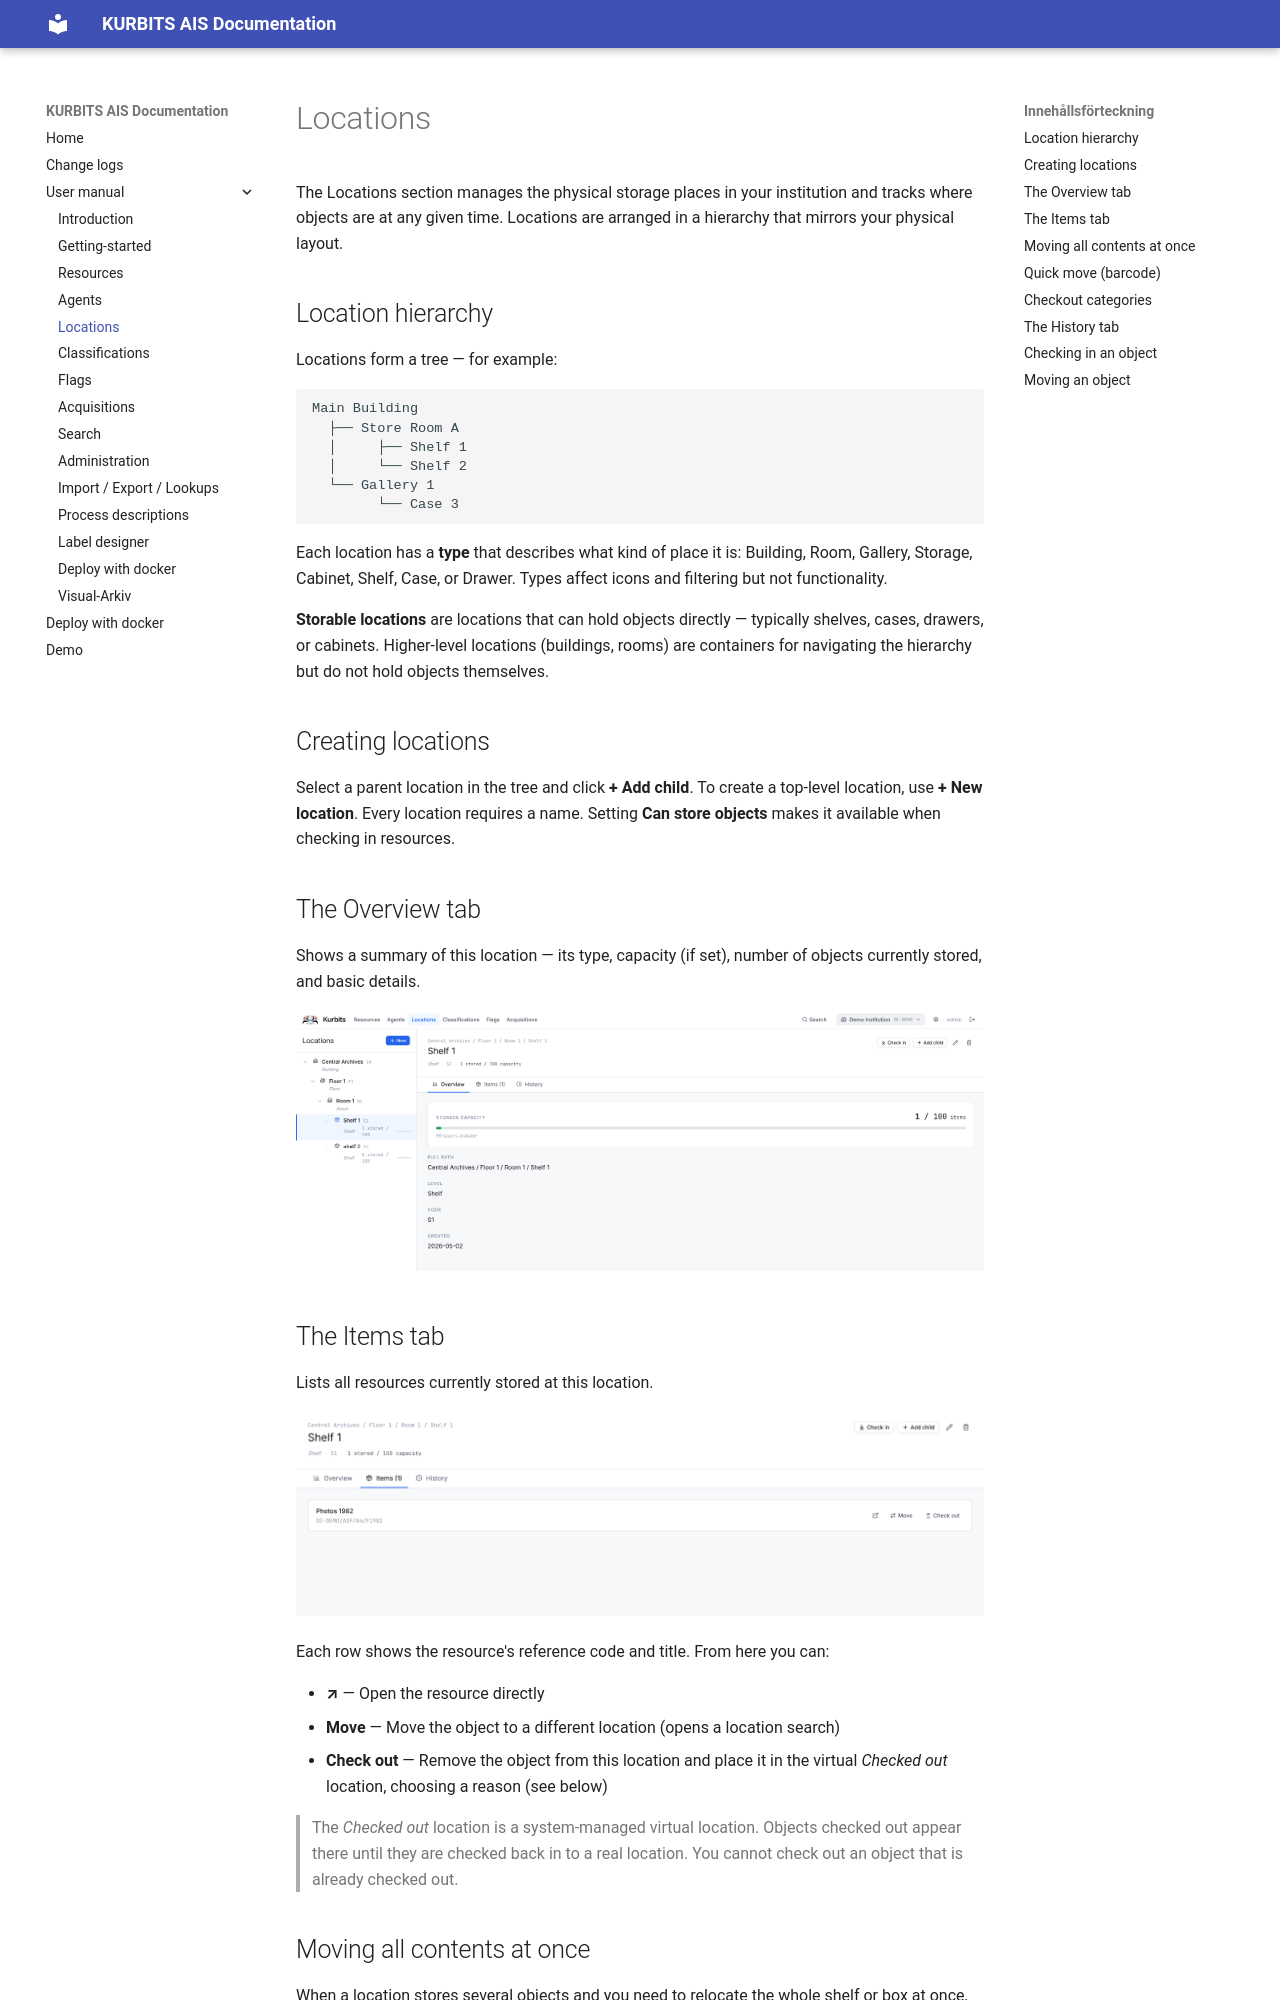

repository: kurbits-digital-preservation/kurbits-ais · page: user/04-locations/index.html · generator: mkdocs

# Locations

The Locations section manages the physical storage places in your institution and tracks where objects are at any given time. Locations are arranged in a hierarchy that mirrors your physical layout.


## Location hierarchy

Locations form a tree — for example:

```
Main Building
  ├── Store Room A
  │     ├── Shelf 1
  │     └── Shelf 2
  └── Gallery 1
        └── Case 3
```

Each location has a **type** that describes what kind of place it is: Building, Room, Gallery, Storage, Cabinet, Shelf, Case, or Drawer. Types affect icons and filtering but not functionality.

**Storable locations** are locations that can hold objects directly — typically shelves, cases, drawers, or cabinets. Higher-level locations (buildings, rooms) are containers for navigating the hierarchy but do not hold objects themselves.

## Creating locations

Select a parent location in the tree and click **+ Add child**. To create a top-level location, use **+ New location**. Every location requires a name. Setting **Can store objects** makes it available when checking in resources.

## The Overview tab

Shows a summary of this location — its type, capacity (if set), number of objects currently stored, and basic details.

![04_overview.png](assets/04_overview.png)

## The Items tab

Lists all resources currently stored at this location.

![04_items.png](assets/04_items.png)

Each row shows the resource's reference code and title. From here you can:

- **↗** — Open the resource directly
- **Move** — Move the object to a different location (opens a location search)
- **Check out** — Remove the object from this location and place it in the virtual *Checked out* location, choosing a reason (see below)

> The *Checked out* location is a system-managed virtual location. Objects checked out appear there until they are checked back in to a real location. You cannot check out an object that is already checked out.
